2-way image classification set "rice_leaf_diseases_split" from GitHub (SandeepMaurya7247/Agriculture-disease-detection); label vocabulary: controlled leaf, diseased leaf.

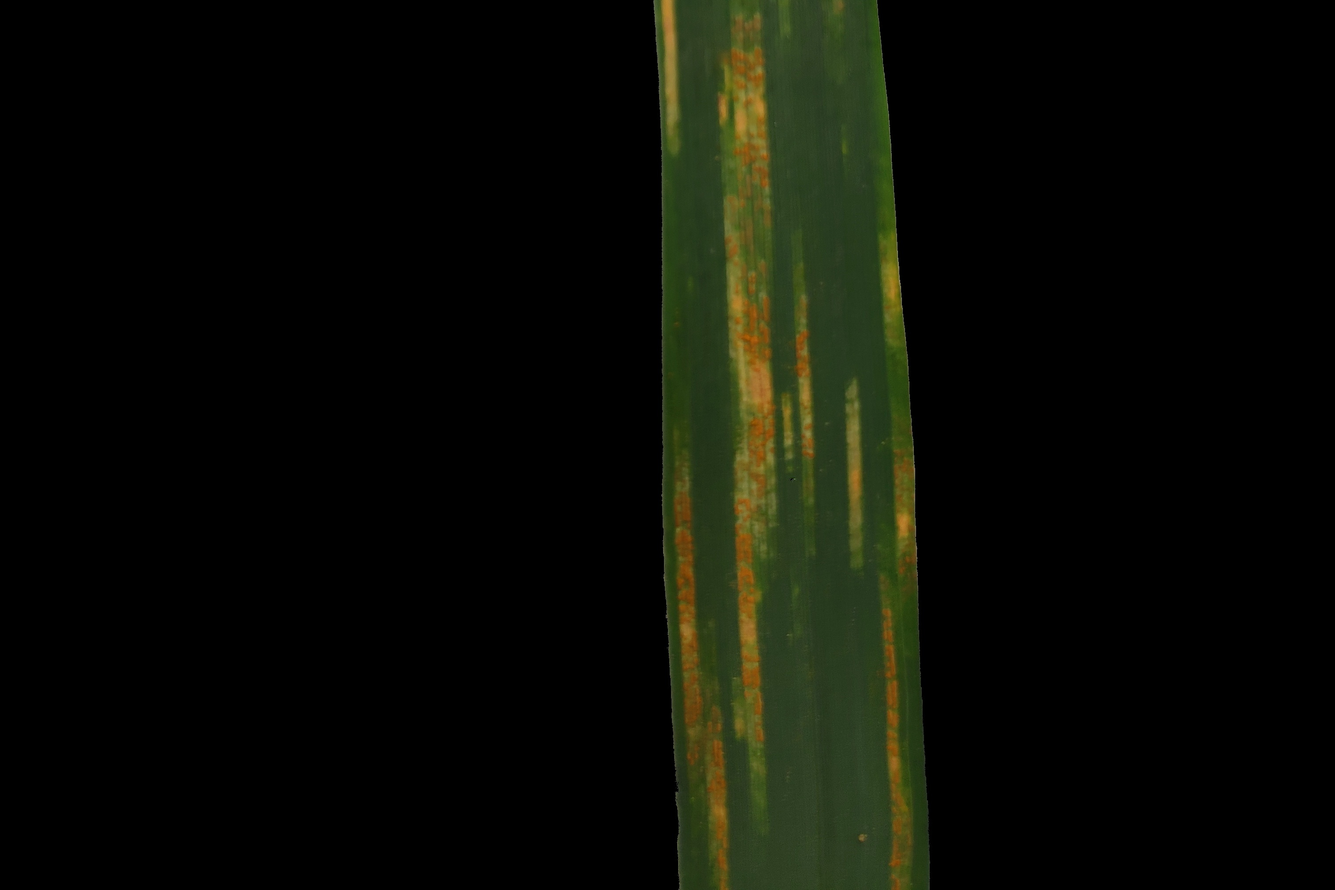
Label: diseased leaf

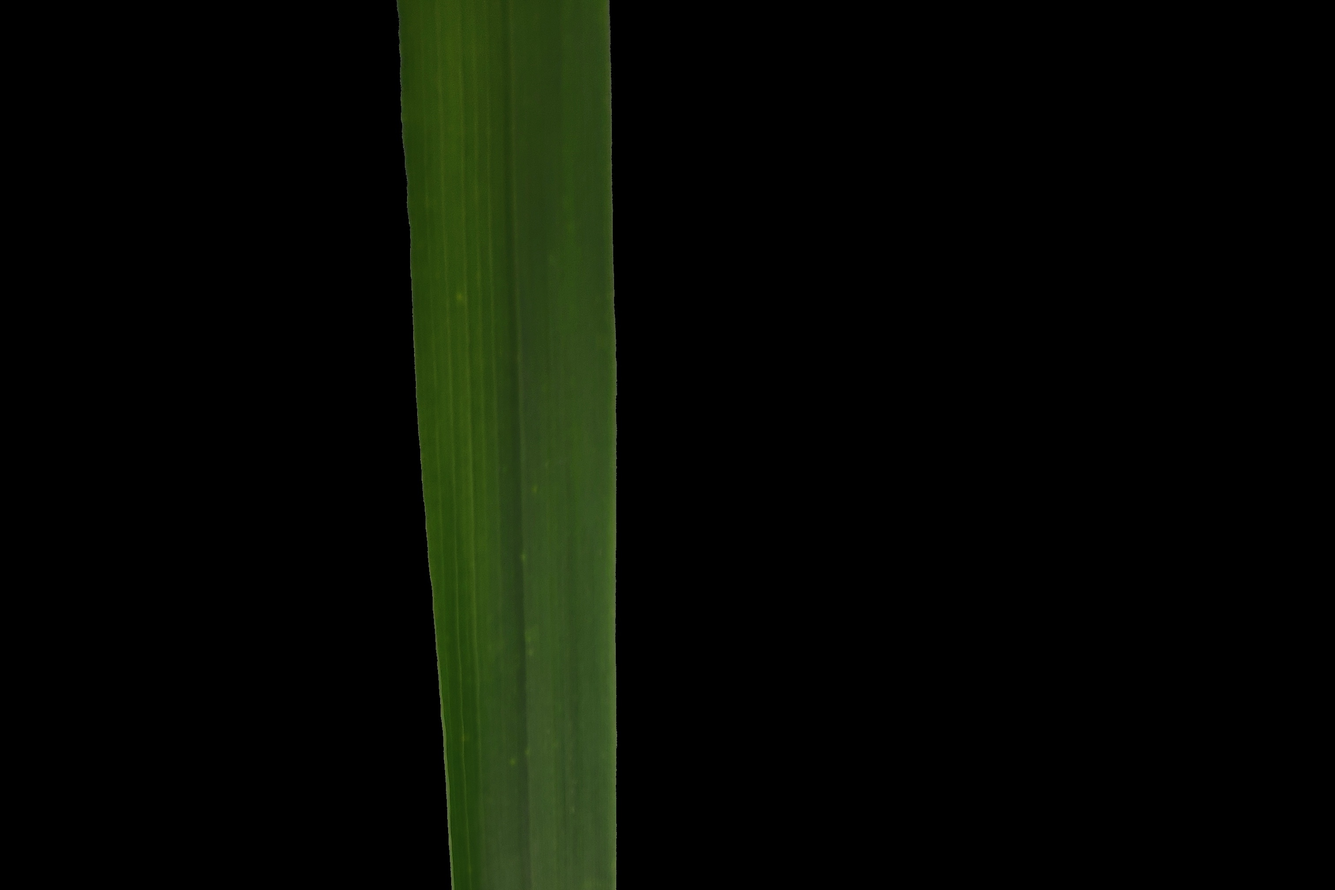
Label: controlled leaf

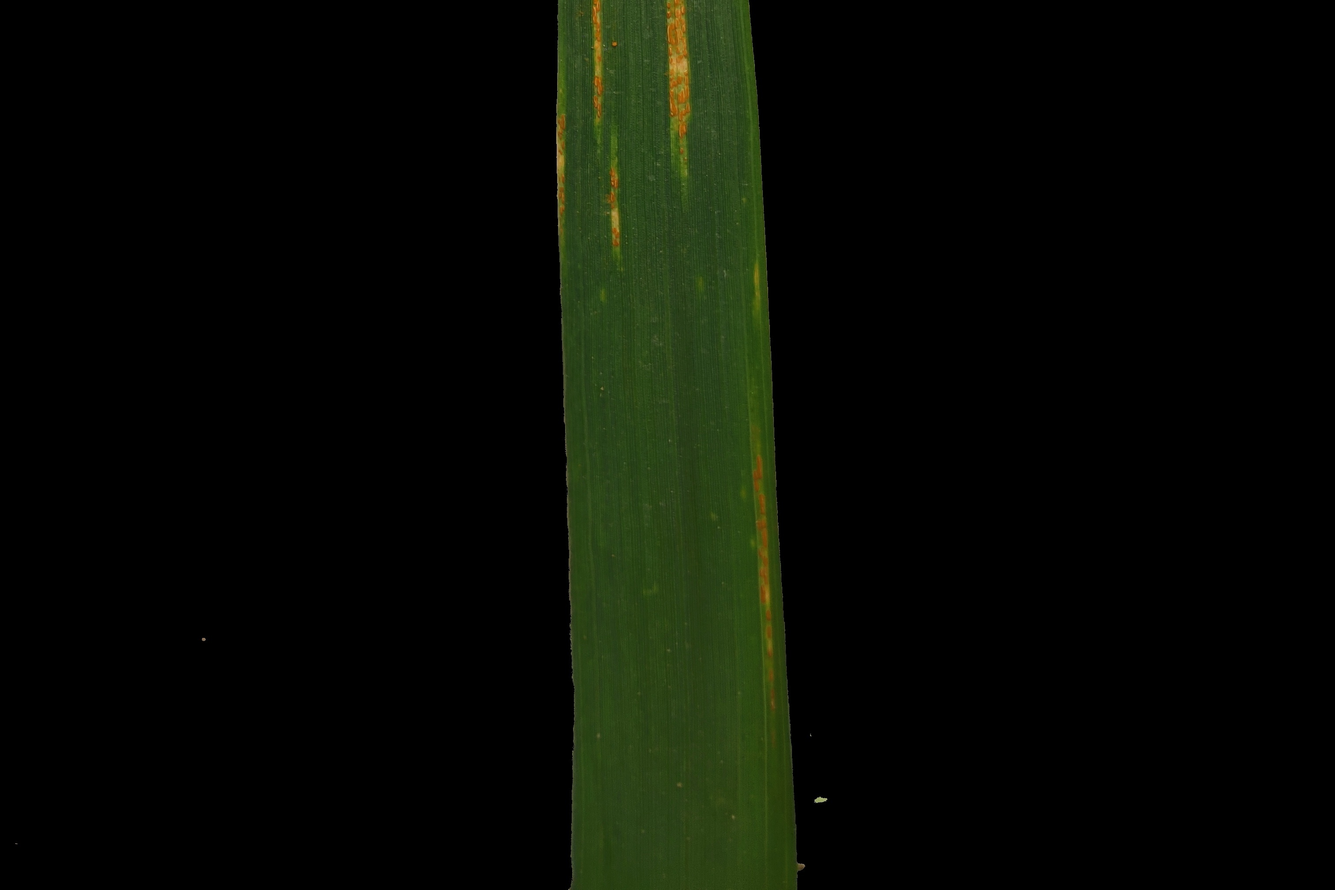
Label: diseased leaf

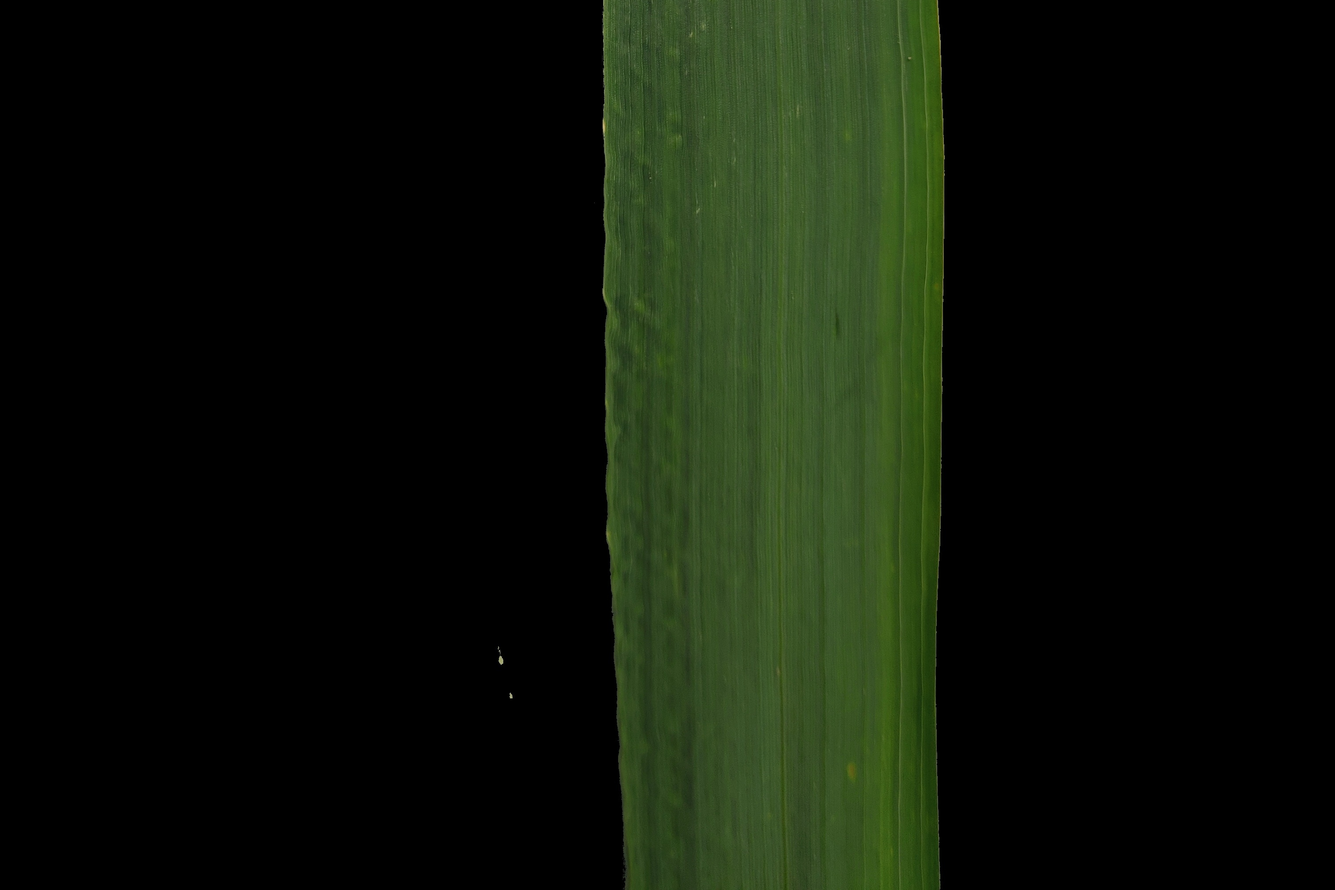
Label: controlled leaf

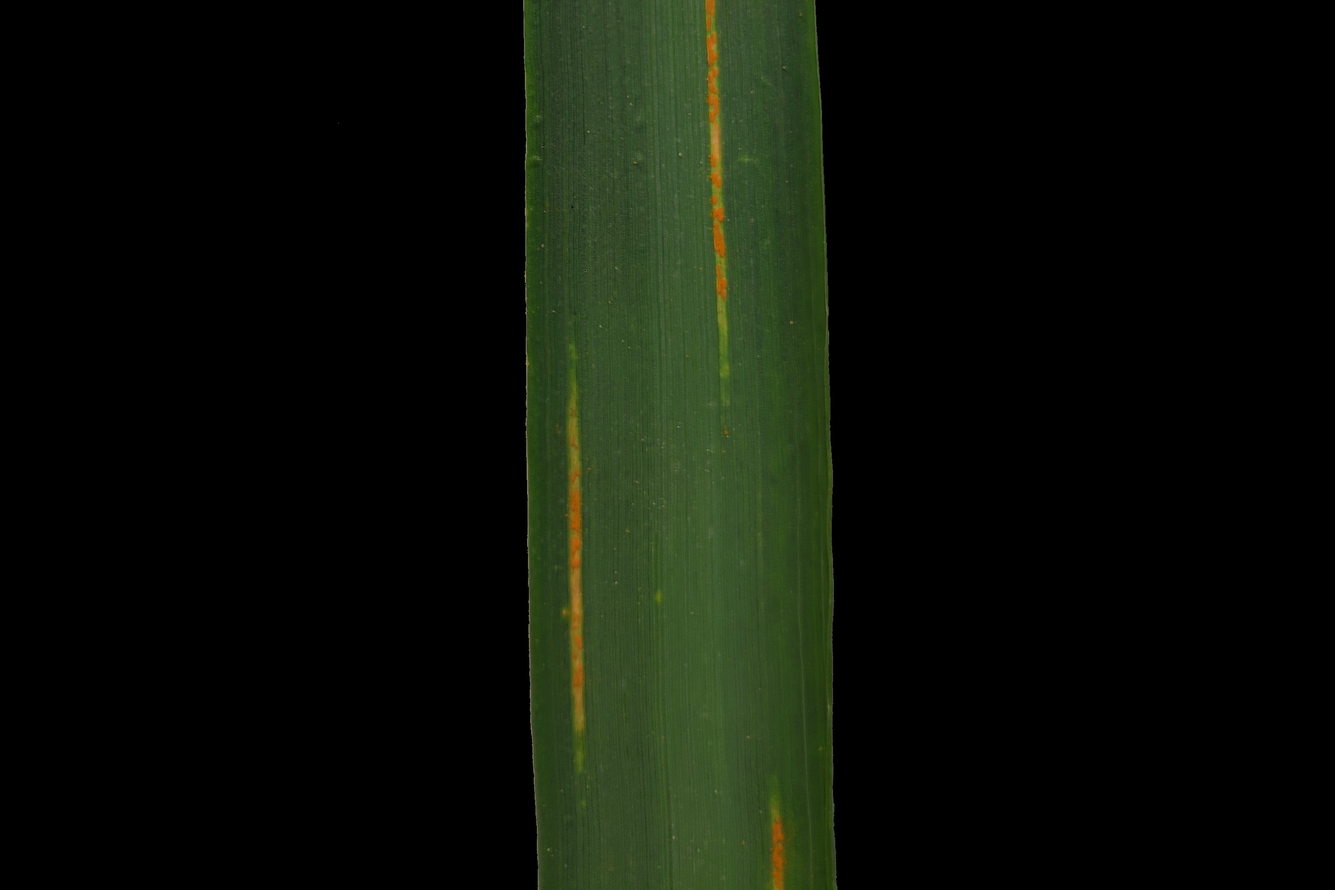
Label: diseased leaf

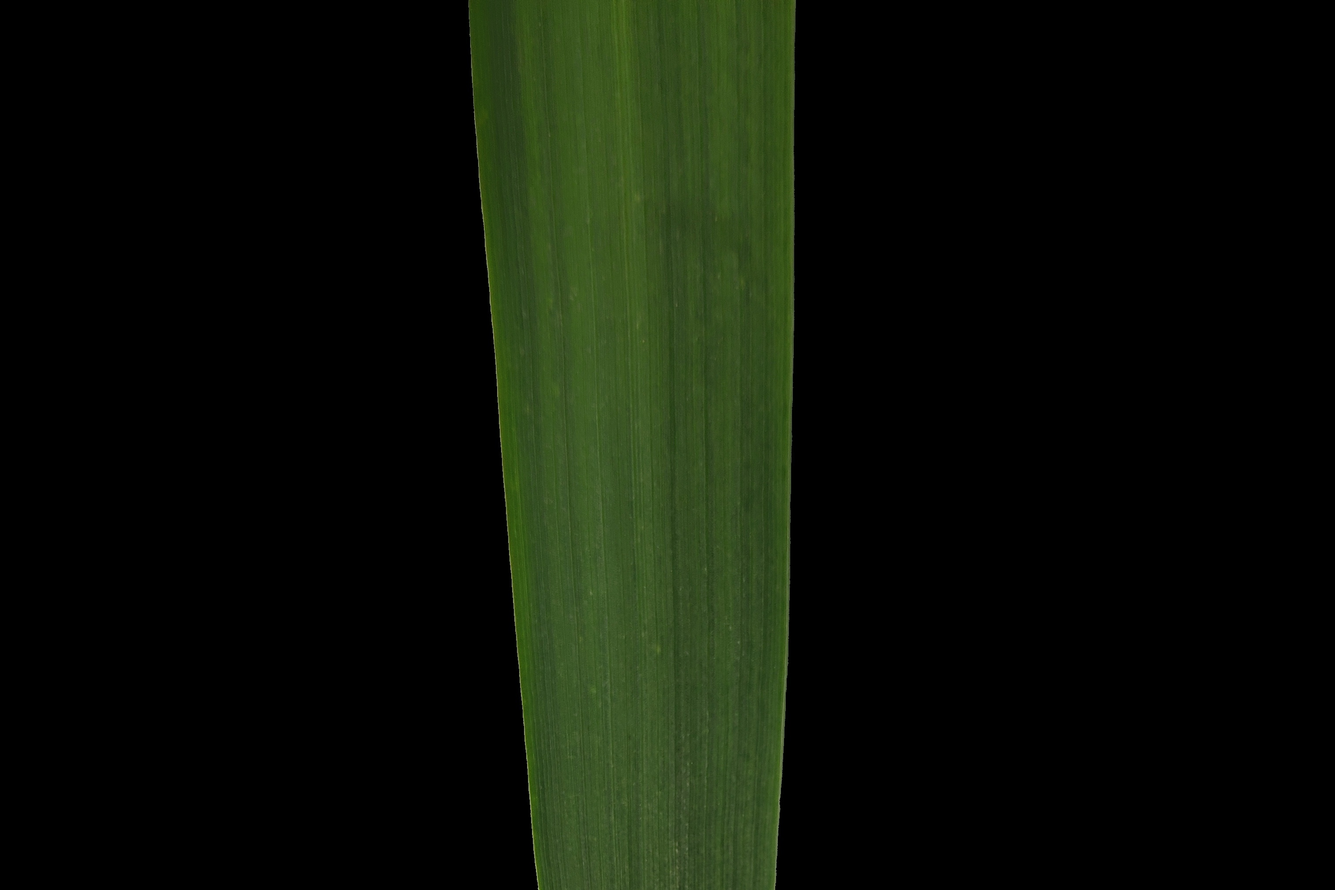
Label: controlled leaf
